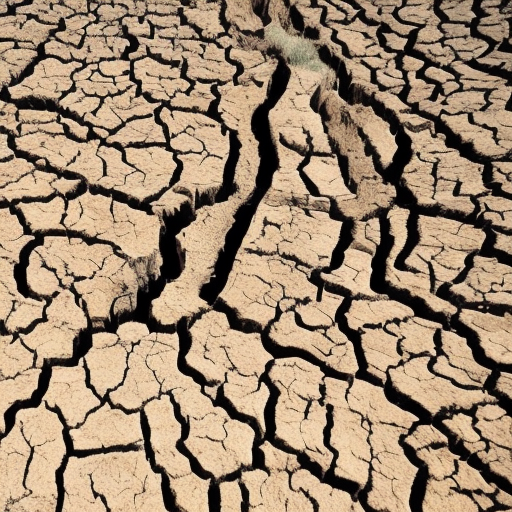
Generation parameters embedded in this image by AUTOMATIC1111 Stable Diffusion web UI or a fork of it (Forge, ...) (PNG 'parameters' text chunk):
People affected by droughts
Steps: 80, Sampler: Euler a, CFG scale: 7, Seed: 3402030754, Size: 512x512, Model hash: a2a802b2